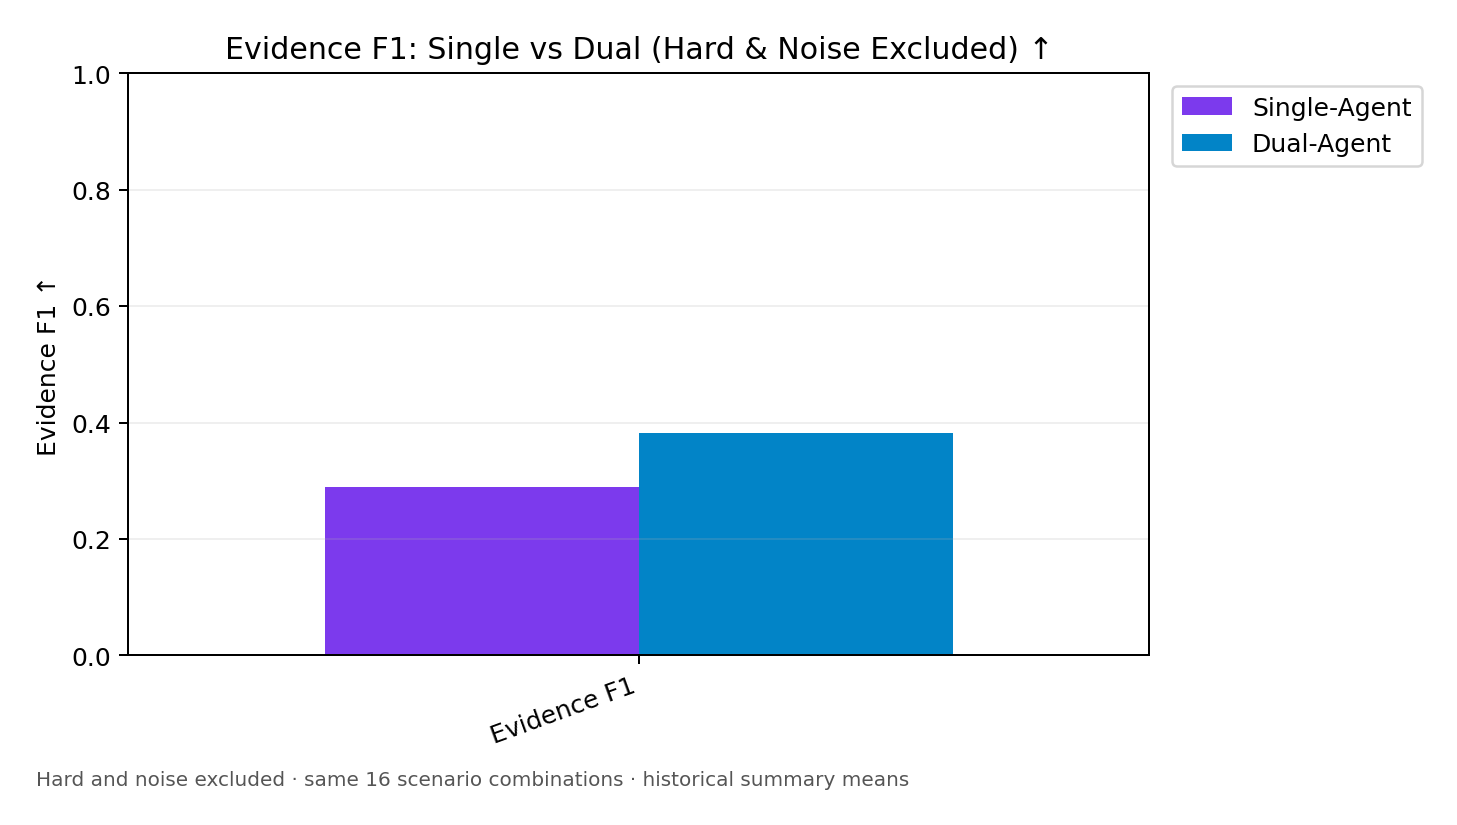

The table this chart was drawn from, first rows:
Metric, Single-Agent, Dual-Agent
Evidence F1, 0.2888, 0.3825
